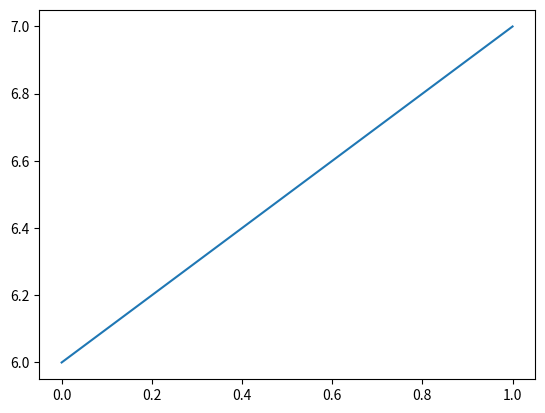

Write Python code to recreate this figure.
%matplotlib inline
import matplotlib.pyplot as plt

plt.plot([6, 7])